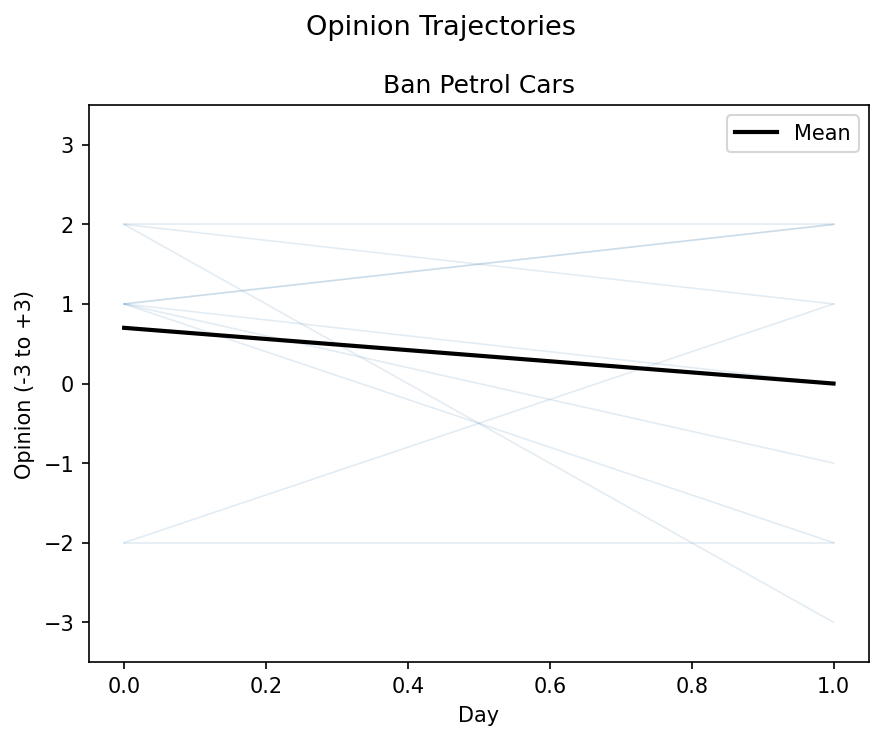

The file beside this chart, header and first rows:
agent_id, day, policy_id, numeric
165.0, 0, ClimatePolicyID(3), -2
165.0, 1, ClimatePolicyID(3), -2
582.0, 0, ClimatePolicyID(3), 1
582.0, 1, ClimatePolicyID(3), 0
1379, 0, ClimatePolicyID(3), 1
1379, 1, ClimatePolicyID(3), -2
713.0, 0, ClimatePolicyID(3), 2
713.0, 1, ClimatePolicyID(3), -3
1878, 0, ClimatePolicyID(3), 1
1878, 1, ClimatePolicyID(3), -1
844.0, 0, ClimatePolicyID(3), 1
844.0, 1, ClimatePolicyID(3), 2
409.0, 0, ClimatePolicyID(3), 2
409.0, 1, ClimatePolicyID(3), 1
1957, 0, ClimatePolicyID(3), 2
1957, 1, ClimatePolicyID(3), 2
91.0, 0, ClimatePolicyID(3), -2
91.0, 1, ClimatePolicyID(3), 1
69.0, 0, ClimatePolicyID(3), 1
69.0, 1, ClimatePolicyID(3), 2
